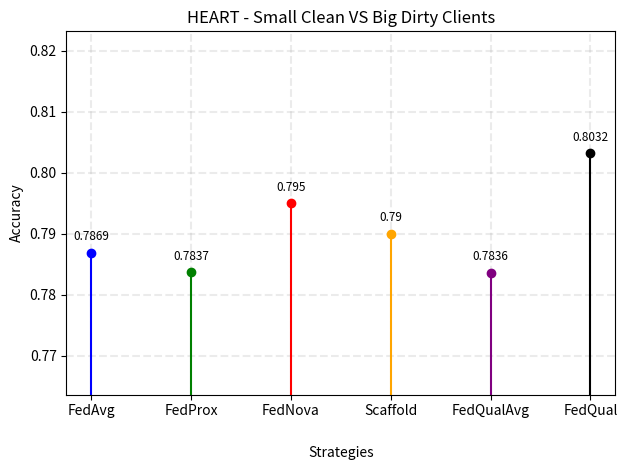

Here is the Python script that generated this plot:
import matplotlib.pyplot as plt
import numpy as np

# Dati
strategies = ["FedAvg", "FedProx", "FedNova", "Scaffold", "FedQualAvg", "FedQual"]
accuracy = [0.7869, 0.7837, 0.7950, 0.7900, 0.7836, 0.8032]  # Valori di esempio
min = np.min(accuracy)
max = np.max(accuracy)
colors = ["blue", "green", "red", "orange", "purple", "black"]  # Colori per ogni strategia

# Conversione delle strategie in numeri per lo stem plot
x = np.arange(len(strategies))

# Creazione dello stem plot con colori diversi
for i, (xi, yi, color) in enumerate(zip(x, accuracy, colors)):
    plt.stem([xi], [yi], basefmt="", linefmt=color, markerfmt=f"{color}")

# Etichette delle x con i nomi delle strategie
plt.xticks(x, strategies)

# Aggiunta del titolo e delle etichette degli assi
plt.title("HEART - Small Clean VS Big Dirty Clients")
plt.xlabel("Strategies", labelpad=20)
plt.ylabel("Accuracy")
plt.ylim(min - 0.02, max + 0.02)  # Limita l'intervallo per evidenziare le differenze

# Aggiunta dei valori sopra ogni punto
for i, val in enumerate(accuracy):
    plt.text(x[i], val + 0.002, f"{val}", ha='center', fontsize=8.5)

# Mostra il grafico
plt.grid(True, which='both', linestyle='--', linewidth=1.5, alpha=0.25)
plt.tight_layout()
plt.show()
